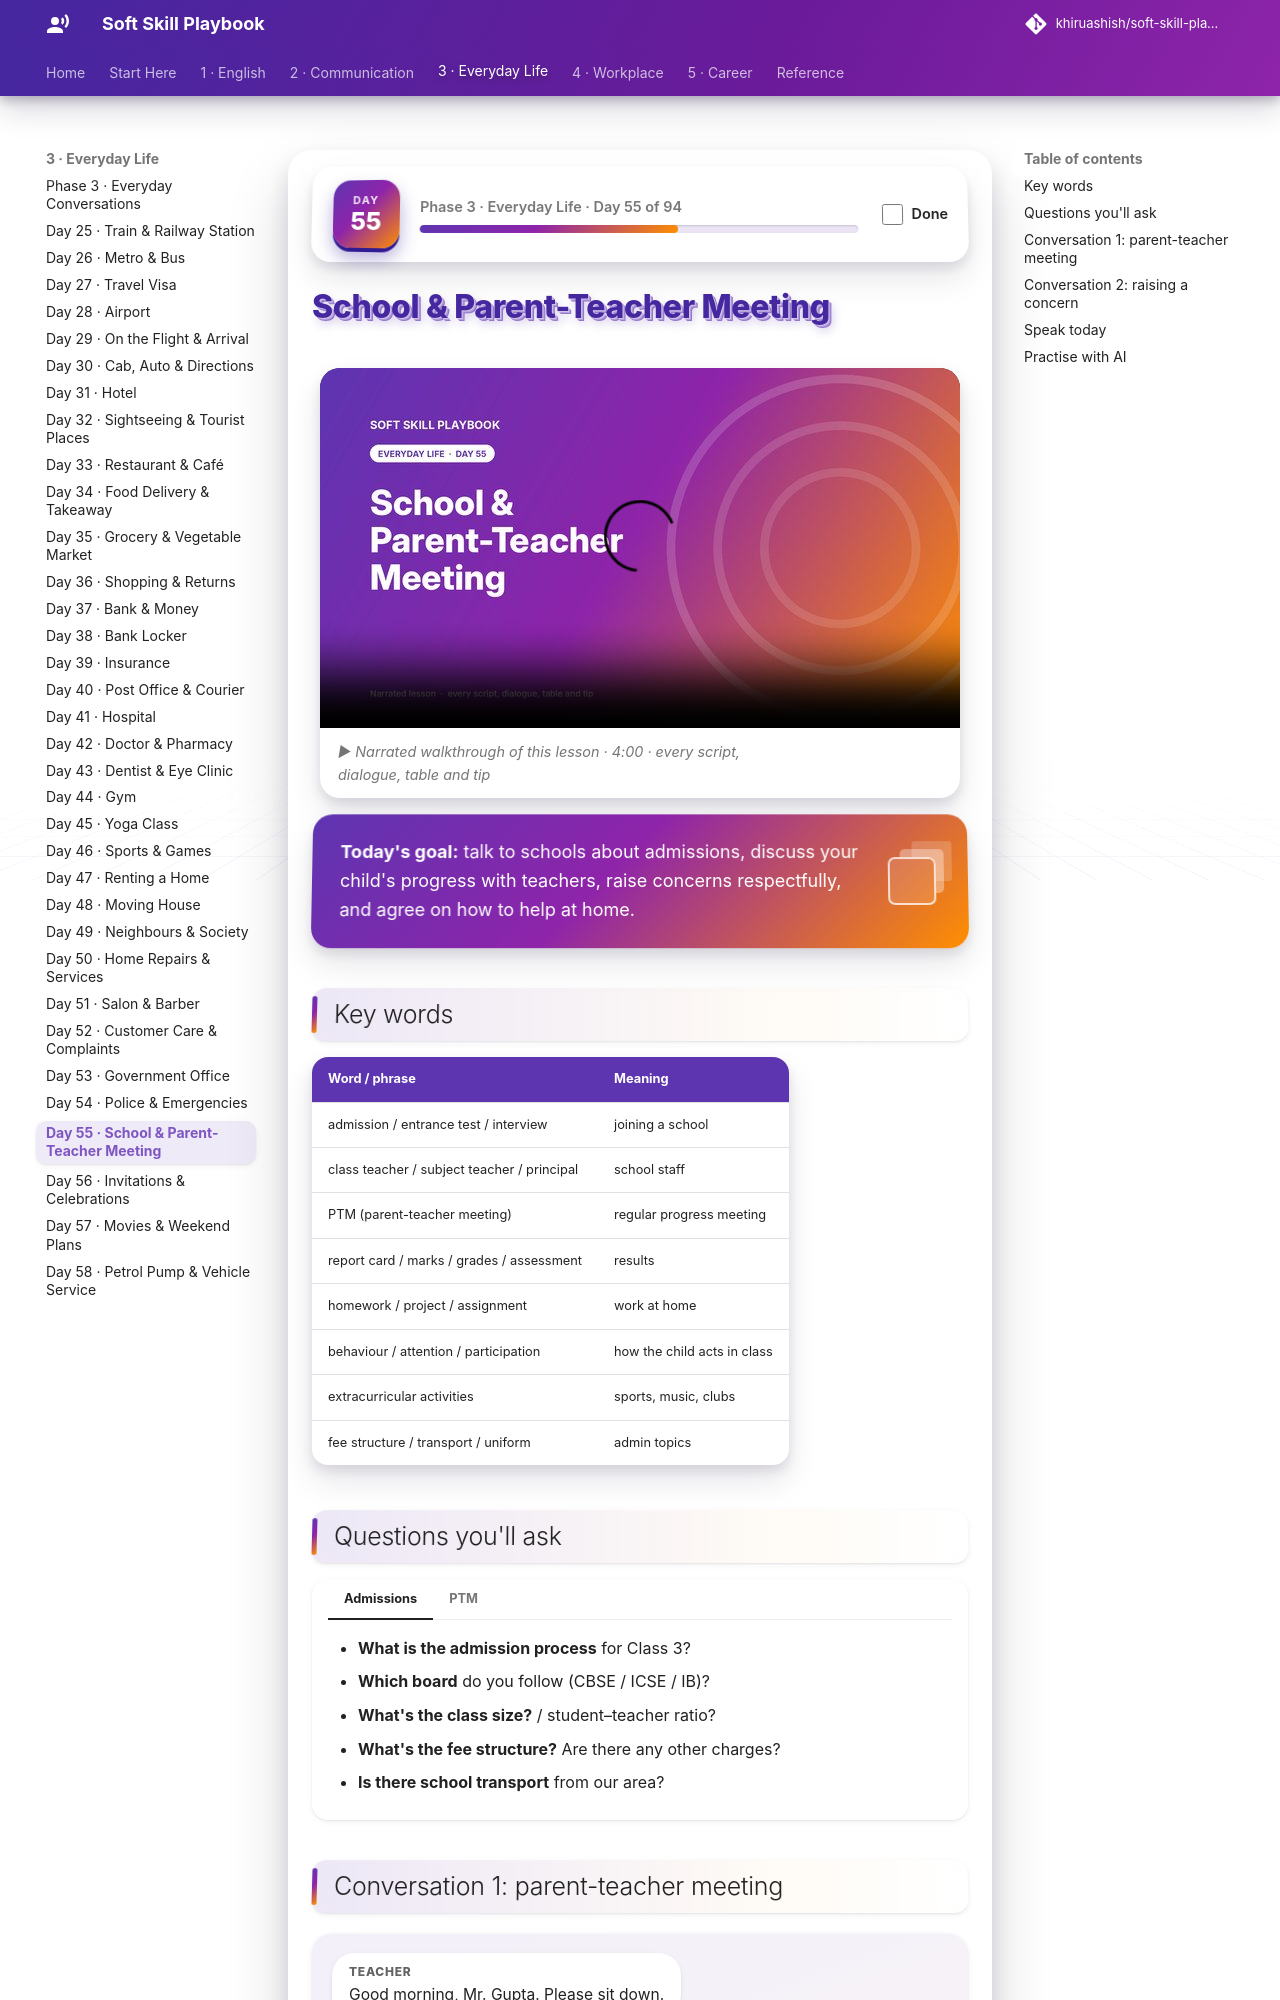

repository: khiruashish/soft-skill-playbook · page: everyday/school/index.html · generator: mkdocs

# School & Parent-Teacher Meeting

<div class="ssp-banner" markdown>
**Today's goal:** talk to schools about admissions, discuss your child's progress with teachers, raise
concerns respectfully, and agree on how to help at home.
</div>

## Key words

| Word / phrase | Meaning |
|---|---|
| admission / entrance test / interview | joining a school |
| class teacher / subject teacher / principal | school staff |
| PTM (parent-teacher meeting) | regular progress meeting |
| report card / marks / grades / assessment | results |
| homework / project / assignment | work at home |
| behaviour / attention / participation | how the child acts in class |
| extracurricular activities | sports, music, clubs |
| fee structure / transport / uniform | admin topics |
